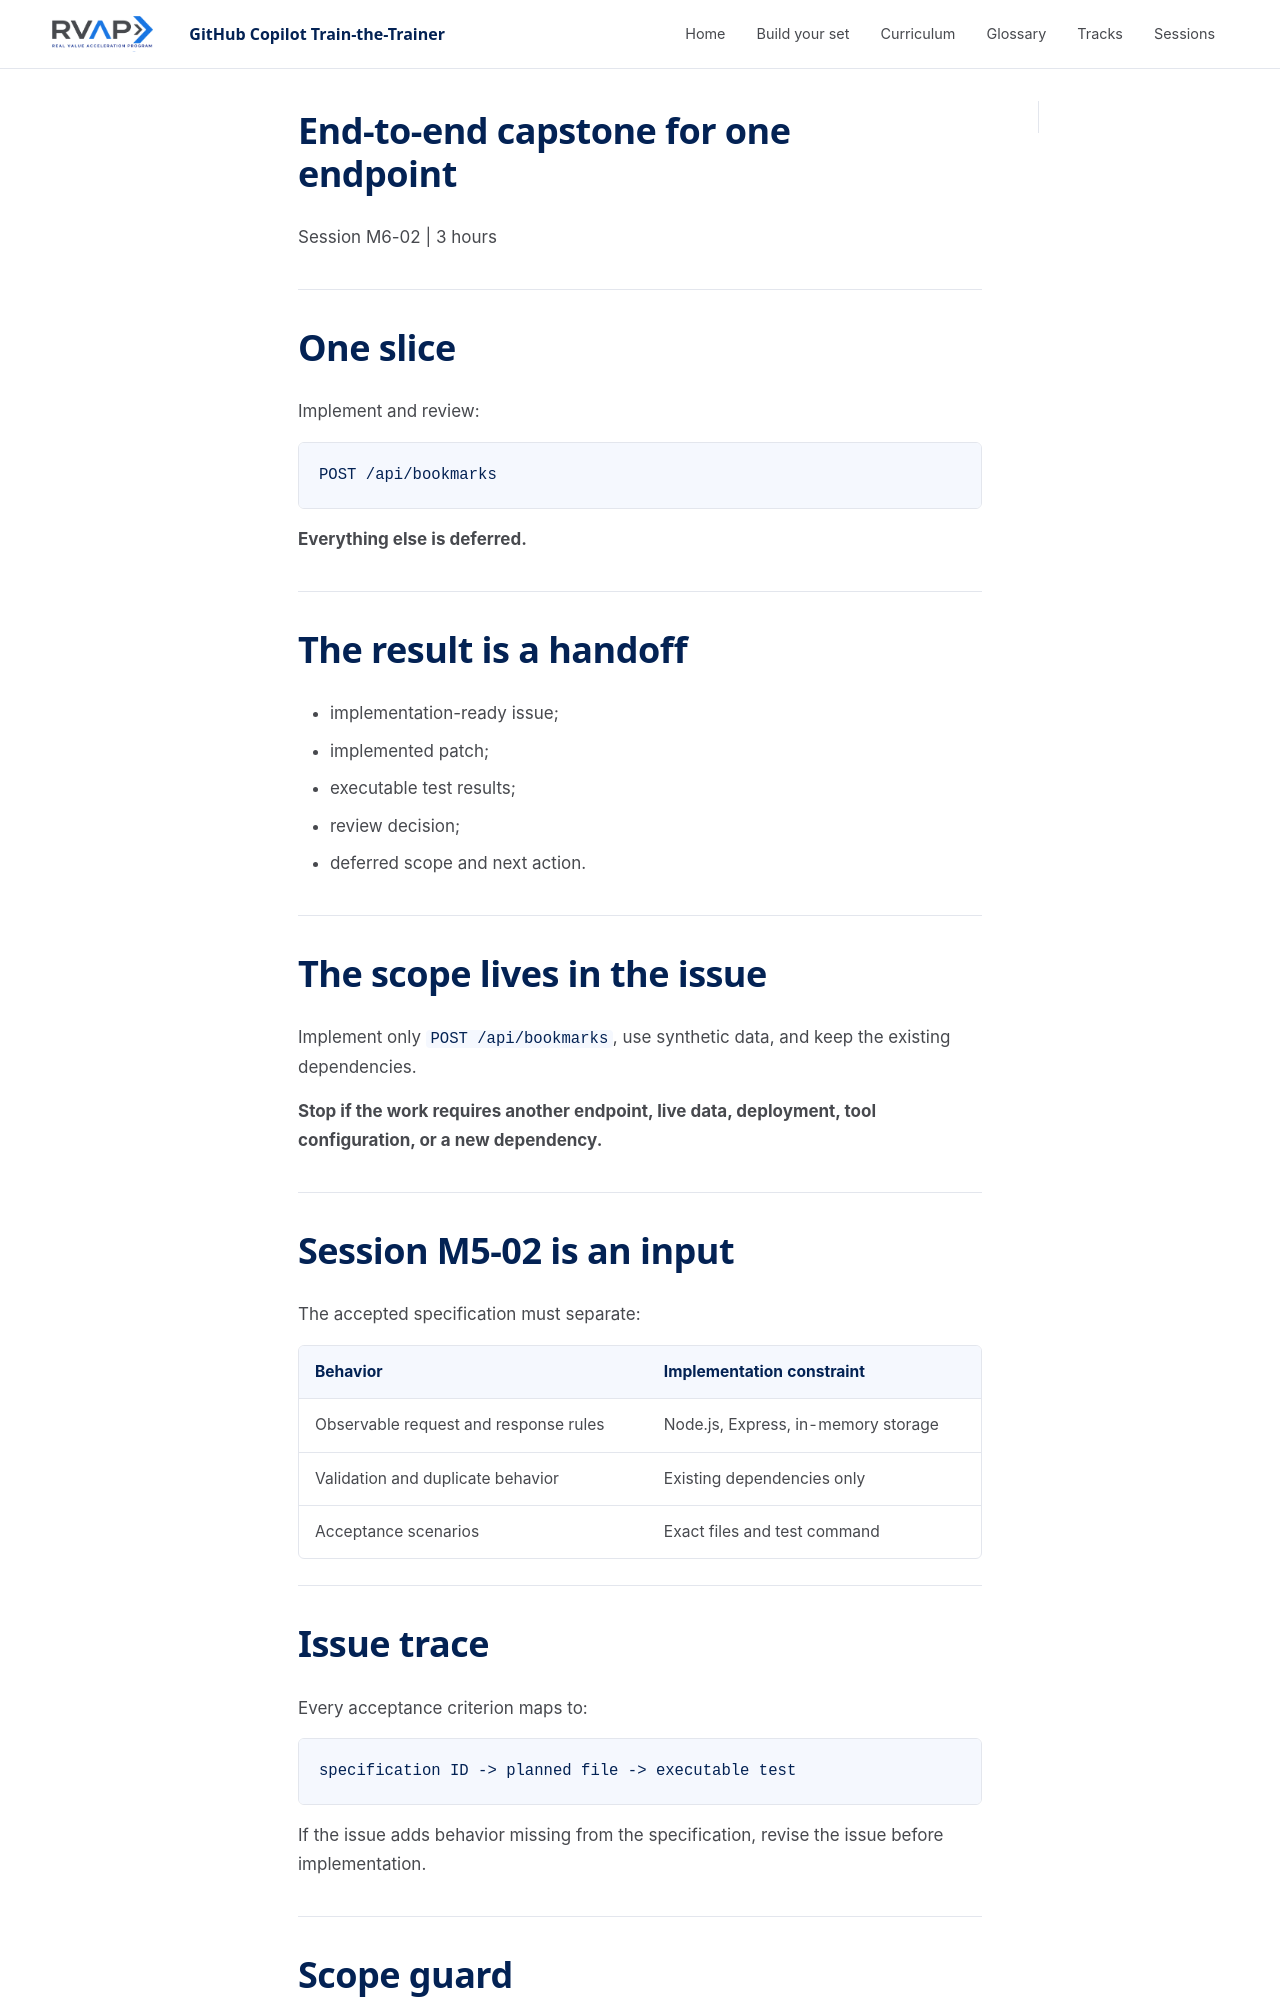

repository: microsoft/frontier-ghcp-ttt-rvas · page: previews/pr-20-2909f630fc/sessions/session-m6-02-capstone/slides/index.html · generator: mkdocs

---
marp: true
theme: ghcp-ttt
paginate: true
header: 'GitHub Copilot Train-the-Trainer'
footer: 'Session M6-02: End-to-End Capstone'
---

<!-- _class: lead -->

# End-to-end capstone for one endpoint

Session M6-02 | 3 hours

---

# One slice

Implement and review:

```http
POST /api/bookmarks
```

**Everything else is deferred.**

---
# The result is a handoff

- issue;
- patch;
- test results;
- review decision and next action.

---

# Four terms

- **Synthetic data**: made-up bookmarks, such as `https://docs.example.test/node`.
- **Specification ID**: the label of one requirement, such as `FR-007`.
- **Response envelope**: success is `{ "data": ... }`. Failure is
  `{ "error": { "code", "message" } }`.
- **Baseline**: test results before the change.

---

# The scope lives in the issue

Implement only `POST /api/bookmarks`, use synthetic data, and keep the existing
dependencies.

---

# Session M5-02 is an input

The accepted specification must separate:

| Behavior | Implementation constraint |
| --- | --- |
| Observable request and response rules | Node.js, Express, in-memory storage |
| Validation and duplicate behavior | Existing dependencies only |
| Acceptance scenarios | Exact files and test command |

---

# Issue trace

Every acceptance criterion maps to:

```text
specification ID -> planned file -> executable test
```

If the issue adds behavior missing from the specification, fix the issue first.

---
